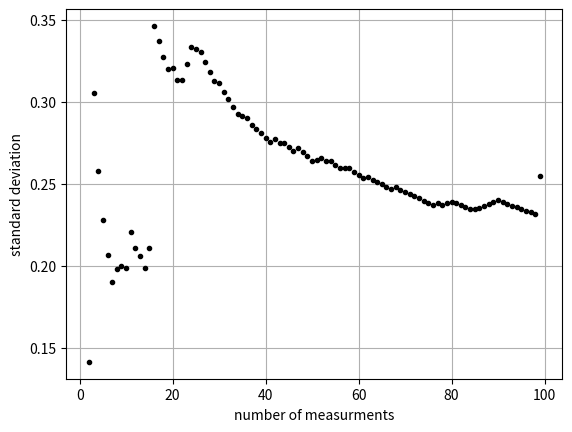

This chart was generated by the following Python code:
#!/usr/bin/env python3
# -*- coding: utf-8 -*-
"""
Created on Sat Apr 12 17:20:34 2025

@author: elizabethdewar-kudsi
"""
import statistics
import matplotlib.pyplot as plt


data = [10, 12, 15, 18, 20]

# Using the statistics module
std_dev_stats = statistics.stdev(data)

# Henry wuz here lol

t=[131,131.2,131.6,131.4,131.2,131.2,131.2,131,131,131,130.8,131.2,131,131.2,130.8,130.,131.2,131,131.2,131.4,131.2,131.4,131.6,130.6,130.8,130.8,131,131,131,130.8,131,131,131,131,130.8,130.8,131,131.2,131.2,131.2,131.2,131.4,131.2,130.8,131.2,131.2,131.4,131.2,131,131,130.8,131.4,131.2,130.8,131,131,130.8,130.8,131,131,131.2,130.8,131.2,131.2,131.2,131,131.2,131.4,131,131,131.2,131.2,131.2,131,131,131.2,131.4,131.2,131.4,130.8,131.2,131.2,131,131,130.8,130.8,131.4,131.4,131.4,131.4,131.2,131,131.2,131.2,131.2,131,131,131,130.]
r=[]
num=[]
for x in range(2,len(t)+1):
    num.append(x)
    r.append(statistics.stdev(t[:x]))
    


# Create plot
plt.plot(num, r,"k.")

# Customize plot
plt.xlabel("number of measurments")
plt.ylabel("standard deviation")

plt.grid(True)
# Show plot
plt.show()
